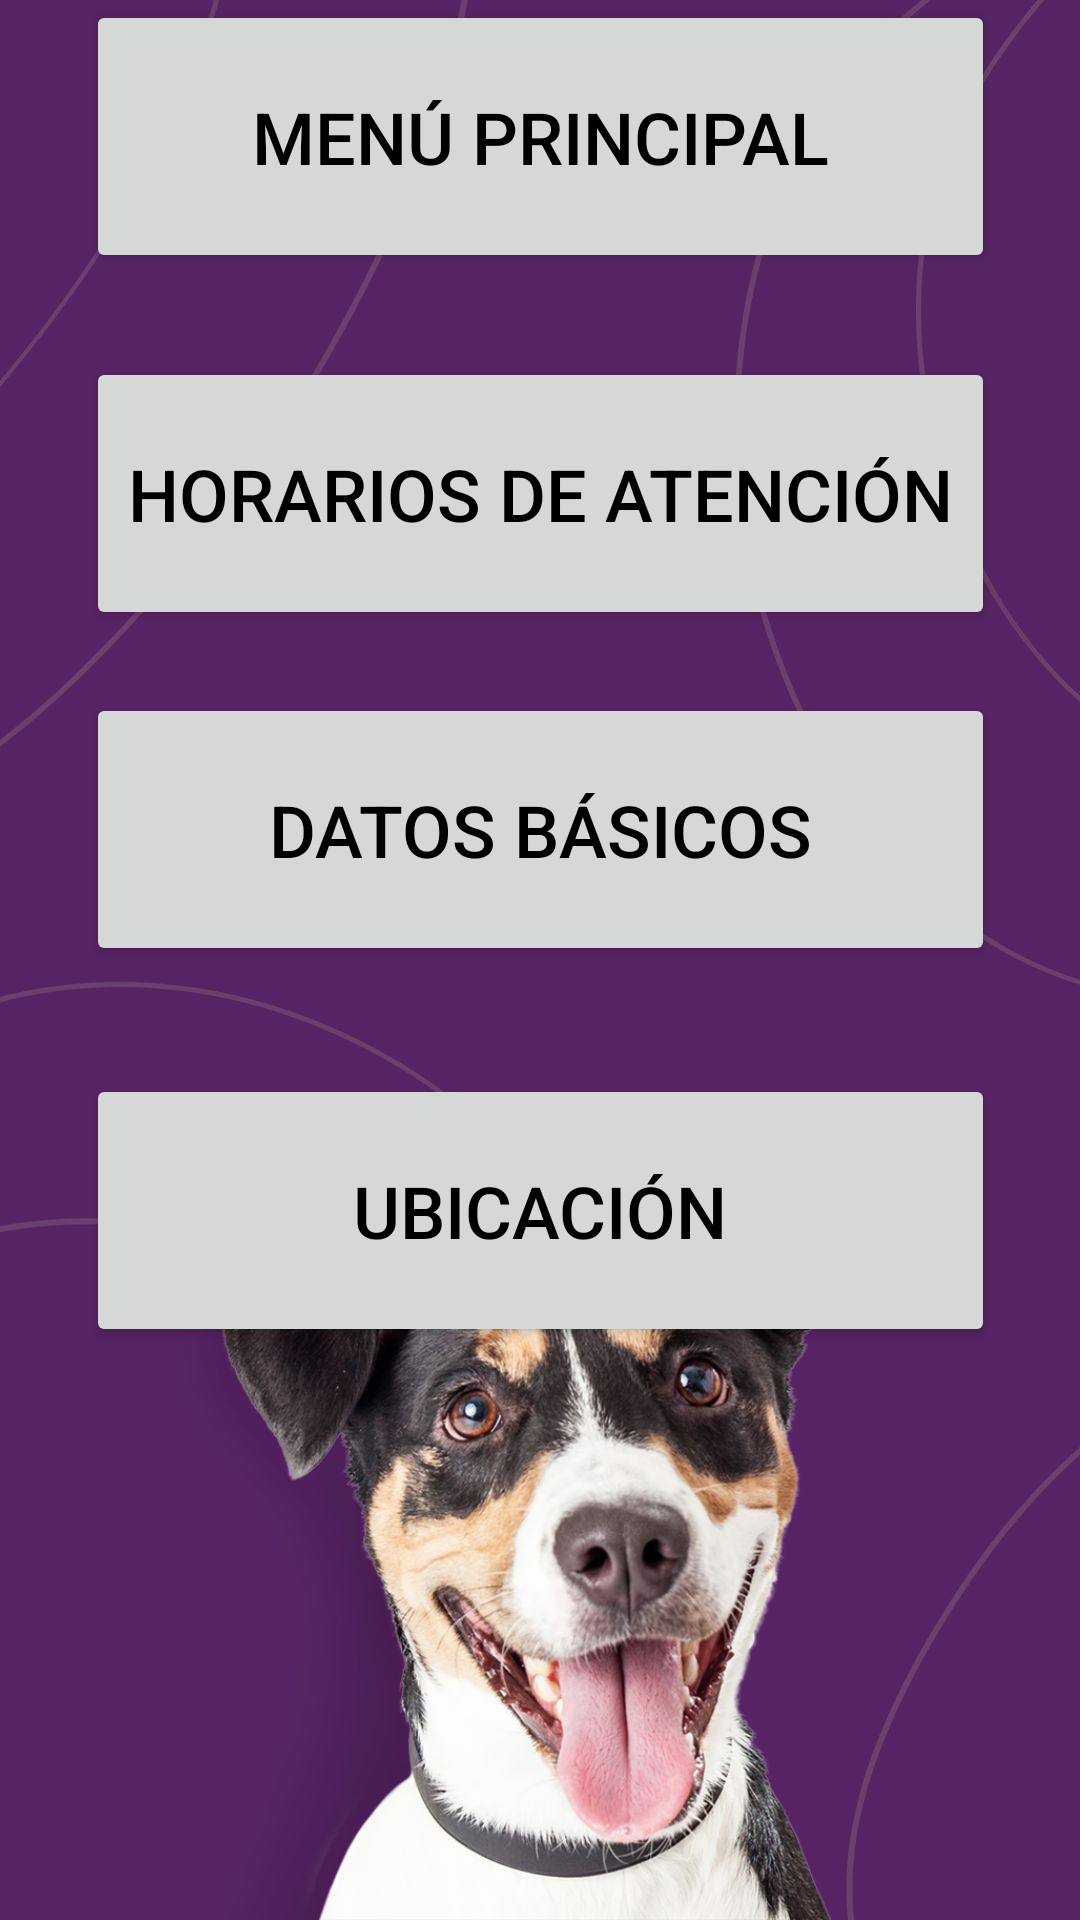

Reconstruct the res/layout file that produces this screen, plus the resources it refers to.
<!-- AndroidManifest.xml: application theme Theme.Petlocale_final -->
<!-- res/layout/activity_veterinaria_main_info.xml -->
<?xml version="1.0" encoding="utf-8"?>
<androidx.constraintlayout.widget.ConstraintLayout xmlns:android="http://schemas.android.com/apk/res/android"
    xmlns:app="http://schemas.android.com/apk/res-auto"
    xmlns:tools="http://schemas.android.com/tools"
    android:layout_width="match_parent"
    android:layout_height="match_parent"
    tools:context=".VeterinariaMainInfo"
    android:background="@mipmap/fondo_veterinaria_3">


    <Button
        android:id="@+id/menuPrincipalButton"
        android:layout_width="303dp"
        android:layout_height="91dp"
        android:text="Menú principal"
        android:textSize="24sp"
        app:layout_constraintBottom_toBottomOf="parent"
        app:layout_constraintEnd_toEndOf="parent"
        app:layout_constraintStart_toStartOf="parent"
        app:layout_constraintTop_toTopOf="parent"
        app:layout_constraintVertical_bias="0.0" />

    <Button
        android:id="@+id/horariosButton"
        android:layout_width="303dp"
        android:layout_height="91dp"
        android:layout_marginTop="28dp"
        android:text="Horarios de atención"
        android:textSize="24sp"
        app:layout_constraintEnd_toEndOf="parent"
        app:layout_constraintStart_toStartOf="parent"
        app:layout_constraintTop_toBottomOf="@+id/menuPrincipalButton" />

    <Button
        android:id="@+id/UbicacionButton"
        android:layout_width="303dp"
        android:layout_height="91dp"
        android:layout_marginTop="36dp"
        android:layout_marginBottom="276dp"
        android:text="Ubicación"
        android:textSize="24sp"
        app:layout_constraintBottom_toBottomOf="parent"
        app:layout_constraintEnd_toEndOf="parent"
        app:layout_constraintStart_toStartOf="parent"
        app:layout_constraintTop_toBottomOf="@+id/datosButton"
        app:layout_constraintVertical_bias="0.0" />

    <Button
        android:id="@+id/datosButton"
        android:layout_width="303dp"
        android:layout_height="91dp"
        android:text="Datos básicos"
        android:textSize="24sp"
        app:layout_constraintBottom_toBottomOf="parent"
        app:layout_constraintEnd_toEndOf="parent"
        app:layout_constraintStart_toStartOf="parent"
        app:layout_constraintTop_toBottomOf="@+id/horariosButton"
        app:layout_constraintVertical_bias="0.062" />

</androidx.constraintlayout.widget.ConstraintLayout>
<!-- resources referenced by this layout -->
<resources>
  <!-- mipmap fondo_veterinaria_3: jpg bitmap (mipmap-xxxhdpi, 104603 bytes) -->
  <style name="Theme.Petlocale_final" parent="Theme.MaterialComponents.DayNight.DarkActionBar">
          
          <item name="colorPrimary">@color/purple_500</item>
          <item name="colorPrimaryVariant">@color/purple_700</item>
          <item name="colorOnPrimary">@color/black</item>
          
          <item name="colorSecondary">@color/teal_200</item>
          <item name="colorSecondaryVariant">@color/teal_700</item>
          <item name="colorOnSecondary">@color/black</item>
          
          <item name="android:statusBarColor" tools:targetApi="l">?attr/colorPrimaryVariant</item>
          
      </style>
  <!-- not gathered from this repository: default colours our renderer supplied (Android Studio template values) -->
  <color name="purple_500">#FF6200EE</color>
  <color name="purple_700">#FF3700B3</color>
  <color name="teal_200">#FF03DAC5</color>
  <color name="teal_700">#FF018786</color>
  <color name="black">#FF000000</color>
</resources>
